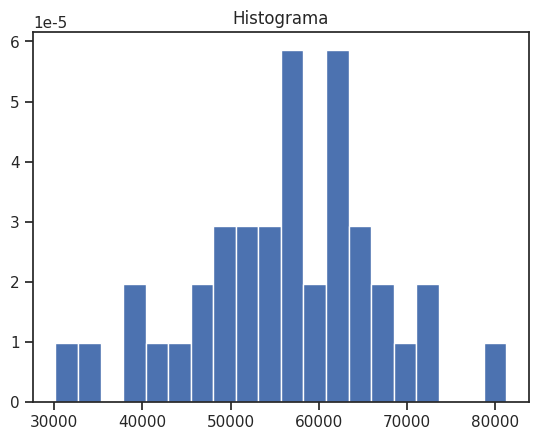
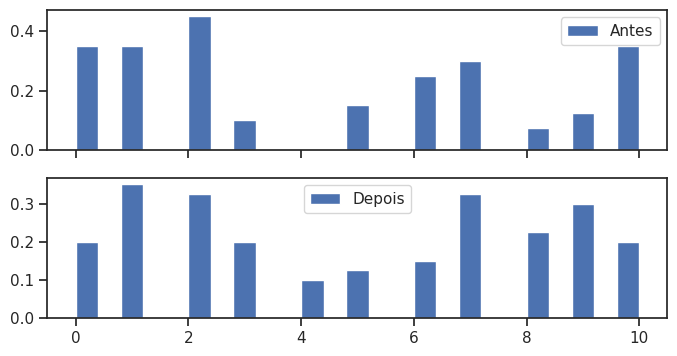
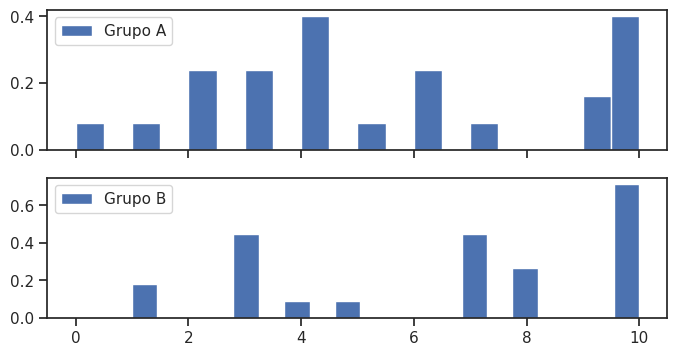

These charts were generated, in order, by the following Python code: (Note: this script raises an exception after producing the figures.)
# Atualização da biblioteca scipy para a versão mais recente disponível.
# Google Colab já vem com a biblioteca instalada, porém, pode não ser a versão mais recente. Portanto, é recomendável atualizar.
!pip install --upgrade scipy

# Importação das bibliotecas necessárias
from scipy import stats
from scipy import optimize
import pandas as pd
import numpy as np
import matplotlib.pyplot as plt
import seaborn as sns

# Configuração do estilo dos gráficos
sns.set(style='ticks')

# Definição de semente para os números aleatórios (reprodutibilidade)
np.random.seed(6)

# Gera uma amostra aleatória de n elementos a partir de população normal com média mu e desvio-padrão sigma
mu, sigma = 55000, 10000
X = stats.norm(mu, sigma)
n = 40
X_samples = X.rvs(n) 

# Plota o histograma da amostra
plt.hist(X_samples, density=True, bins=20)
plt.title('Histograma')
plt.show()

# Mostra os valores da amostra
print(X_samples)

# A média alegada para os pneus é de 60.000 km
mu0 = 60000
# Adotando nível de significância de 5%
alpha = 0.05
# Armazena a saída do teste-t numa tupla
t, p = stats.ttest_1samp(X_samples, mu0)

# Imprime o resultado do teste
print(f'A estatística do teste foi t={t:.4f}, correspondente ao valor-p de {p:.3%}.')
# Análise do resultado do teste
if p <= alpha:
  print(f'Hipótese nula rejeitada ao nível de significância de {alpha:.1%}.')
else:
  print(f'Não há evidência suficiente para rejeitar a hipótese nula em favor da hipótese alternativa.')



# Graus de liberdade 
gl = n - 1
# limite inferior da região de aceitação de H0
rcinf = stats.t.ppf(alpha / 2 , gl)
# limite superior da região de aceitação de H0
rcsup = stats.t.ppf(1 - alpha / 2 , gl)
# Exibe o intervalo de aceitação
print(f'({rcinf} , {rcsup})')

# Se o valor do teste (t) bilateral cair abaixo do limite inferior ou acima do limite superior, está na região crítica
if t < rcinf or t > rcsup:
  print(f'Hipótese nula rejeitada, pois t={t:.5f} está na região crítica ao nível de significância de {alpha:.1%}.')
else:
  print(f'Não há evidência suficiente para rejeitar a hipótese nula, pois t={t:.5f} está na região de aceitação ao nível de significância de {alpha:.1%}.')



# Teste-t para duas amostras
n = 100 # n elementos na amostra
ppre, ppos = np.random.rand(2,11) # array 2x11 com probabilidades para as notas antes e depois
ppre = ppre / np.sum(ppre) # forçando a soma das probabilidades dar 1
ppos = ppos / np.sum(ppos)
X1_sample = np.random.choice(11,n,p=ppre) # notas do grupo 1 escolhidas aleatoriamente entre 0 e 10
X2_sample = np.random.choice(11,n,p=ppos)

# médias amostrais
mu1 = np.mean(X1_sample)
mu2 = np.mean(X2_sample)
print(f'médias: {mu1} , {mu2}')

# Mostra os valores das amostras
print('Notas Antes')
print(X1_sample)
print('Notas do Depois')
print(X2_sample)

# gráfico das distribuições
fig, ax = plt.subplots(2, 1, figsize=(8, 4),sharex=True)
ax[0].hist(X1_sample, label="Antes", density=True, bins=25)
ax[0].legend()

ax[1].hist(X2_sample, label="Depois", density=True, bins=25)
ax[1].legend()

plt.show()

# Antes de aplicar o teste é preciso avaliar se as variâncias são iguais ou não:
print(f'variâncias: {np.var(X1_sample)} , {np.var(X2_sample)}')
if np.var(X1_sample)>np.var(X2_sample):
  ratio = np.var(X1_sample) / np.var(X2_sample)
else:
  ratio = np.var(X2_sample) / np.var(X1_sample)

# grosso modo, se a razão entre as variâncias for até 4x, podemos adotar variâncias iguais
print(f'proporção entre as variâncias = {ratio:.1f}')

# aplicando o teste
t, p = stats.ttest_rel(X1_sample, X2_sample)
# nível de significância
alpha = 0.10
# Imprime o resultado do teste
print(f'A estatística do teste foi t={t:.4f}, correspondente ao valor-p de {p:.3%}.')
if p <= alpha:
  print(f'Hipótese nula rejeitada ao nível de significância de {alpha:.1%}.')
else:
  print(f'Não há evidência suficiente para rejeitar a hipótese nula em favor da hipótese alternativa.')



# Graus de liberdade 
n1 , n2 = n , n
gl = n1 + n2 - 2
# limite inferior da região de aceitação de H0
rcinf = stats.t.ppf(alpha / 2 , gl)
# limite superior da região de aceitação de H0
rcsup = stats.t.ppf(1 - alpha / 2 , gl)
# Exibe o intervalo de aceitação
print(f'({rcinf} , {rcsup})')

# Se o valor do teste (t) bilateral cair abaixo do limite inferior ou acima do limite superior, está na região crítica
if t < rcinf or t > rcsup:
  print(f'Hipótese nula rejeitada, pois t={t:.4f} está na região crítica ao nível de significância de {alpha:.1%}.')
else:
  print(f'Não há evidência suficiente para rejeitar a hipótese nula, pois t={t:.4f} está na região de aceitação ao nível de significância de {alpha:.1%}.')





# Amostragem de n elementos a partir de duas distribuições normais com médias mu1 e mu2 e desvio-padrão sigma
n = 25
ppre, ppos = np.random.rand(2,11) # array 2x11 com probabilidades para as notas A e B
ppre = ppre / np.sum(ppre) # forçando a soma das probabilidades dar 1
ppos = ppos / np.sum(ppos)
X1_sample = np.random.choice(11,n,p=ppre) # notas do grupo 1 escolhidas aleatoriamente entre 0 e 10
X2_sample = np.random.choice(11,n,p=ppos)

# médias amostrais
mu1 = np.mean(X1_sample)
mu2 = np.mean(X2_sample)
print(f'médias: {mu1} , {mu2}')

# Mostra os valores das amostras
print('Notas do grupo A')
print(X1_sample)
print('Notas do grupo B')
print(X2_sample)

# histograma das amostras
fig, ax = plt.subplots(2, 1, figsize=(8, 4),sharex=True)
ax[0].hist(X1_sample, label="Grupo A", density=True, bins=20)
ax[0].legend()

ax[1].hist(X2_sample, label="Grupo B", density=True, bins=20)
ax[1].legend()

plt.show()

# Antes de aplicar o teste é preciso avaliar se as variâncias são iguais ou não:
print(f'variâncias: {np.var(X1_sample)} , {np.var(X2_sample)}')
if np.var(X1_sample)>np.var(X2_sample):
  ratio = np.var(X1_sample) / np.var(X2_sample)
else:
  ratio = np.var(X2_sample) / np.var(X1_sample)

# grosso modo, se a razão entre as variâncias for até 4x, podemos adotar variâncias iguais
print(f'proporção entre as variâncias = {ratio:.1f}')

# aplicando o teste
t, p = stats.ttest_ind(X1_sample, X2_sample)
# nível de significância
alpha = 0.10
# Imprime o resultado do teste
print(f'A estatística do teste foi t={t:.4f}, correspondente ao valor-p de {p:.3%}.')
if p <= alpha:
  print(f'Hipótese nula rejeitada ao nível de significância de {alpha:.1%}.')
else:
  print(f'Não há evidência suficiente para rejeitar a hipótese nula em favor da hipótese alternativa.')



# Graus de liberdade 
n1 , n2 = n , n
gl = n1 + n2 - 2
# limite inferior da região de aceitação de H0
rcinf = stats.t.ppf(alpha / 2 , gl)
# limite superior da região de aceitação de H0
rcsup = stats.t.ppf(1 - alpha / 2 , gl)
# Exibe o intervalo de aceitação
print(f'({rcinf} , {rcsup})')

# Se o valor do teste (t) bilateral cair abaixo do limite inferior ou acima do limite superior, está na região crítica
if t < rcinf or t > rcsup:
  print(f'Hipótese nula rejeitada, pois t={t:.4f} está na região crítica ao nível de significância de {alpha:.1%}.')
else:
  print(f'Não há evidência suficiente para rejeitar a hipótese nula, pois t={t:.4f} está na região de aceitação ao nível de significância de {alpha:.1%}.')

# Instalação do pacote
!pip install pingouin

# Importação da biblioteca
import pingouin as pg

# Mostra os valores das amostras
print('Notas Grupo 1')
print(X1_sample)
print('Notas Grupo 2')
print(X2_sample)

# Aplicação do teste t para duas amostras independentes
pg.ttest(X1_sample, X2_sample)

